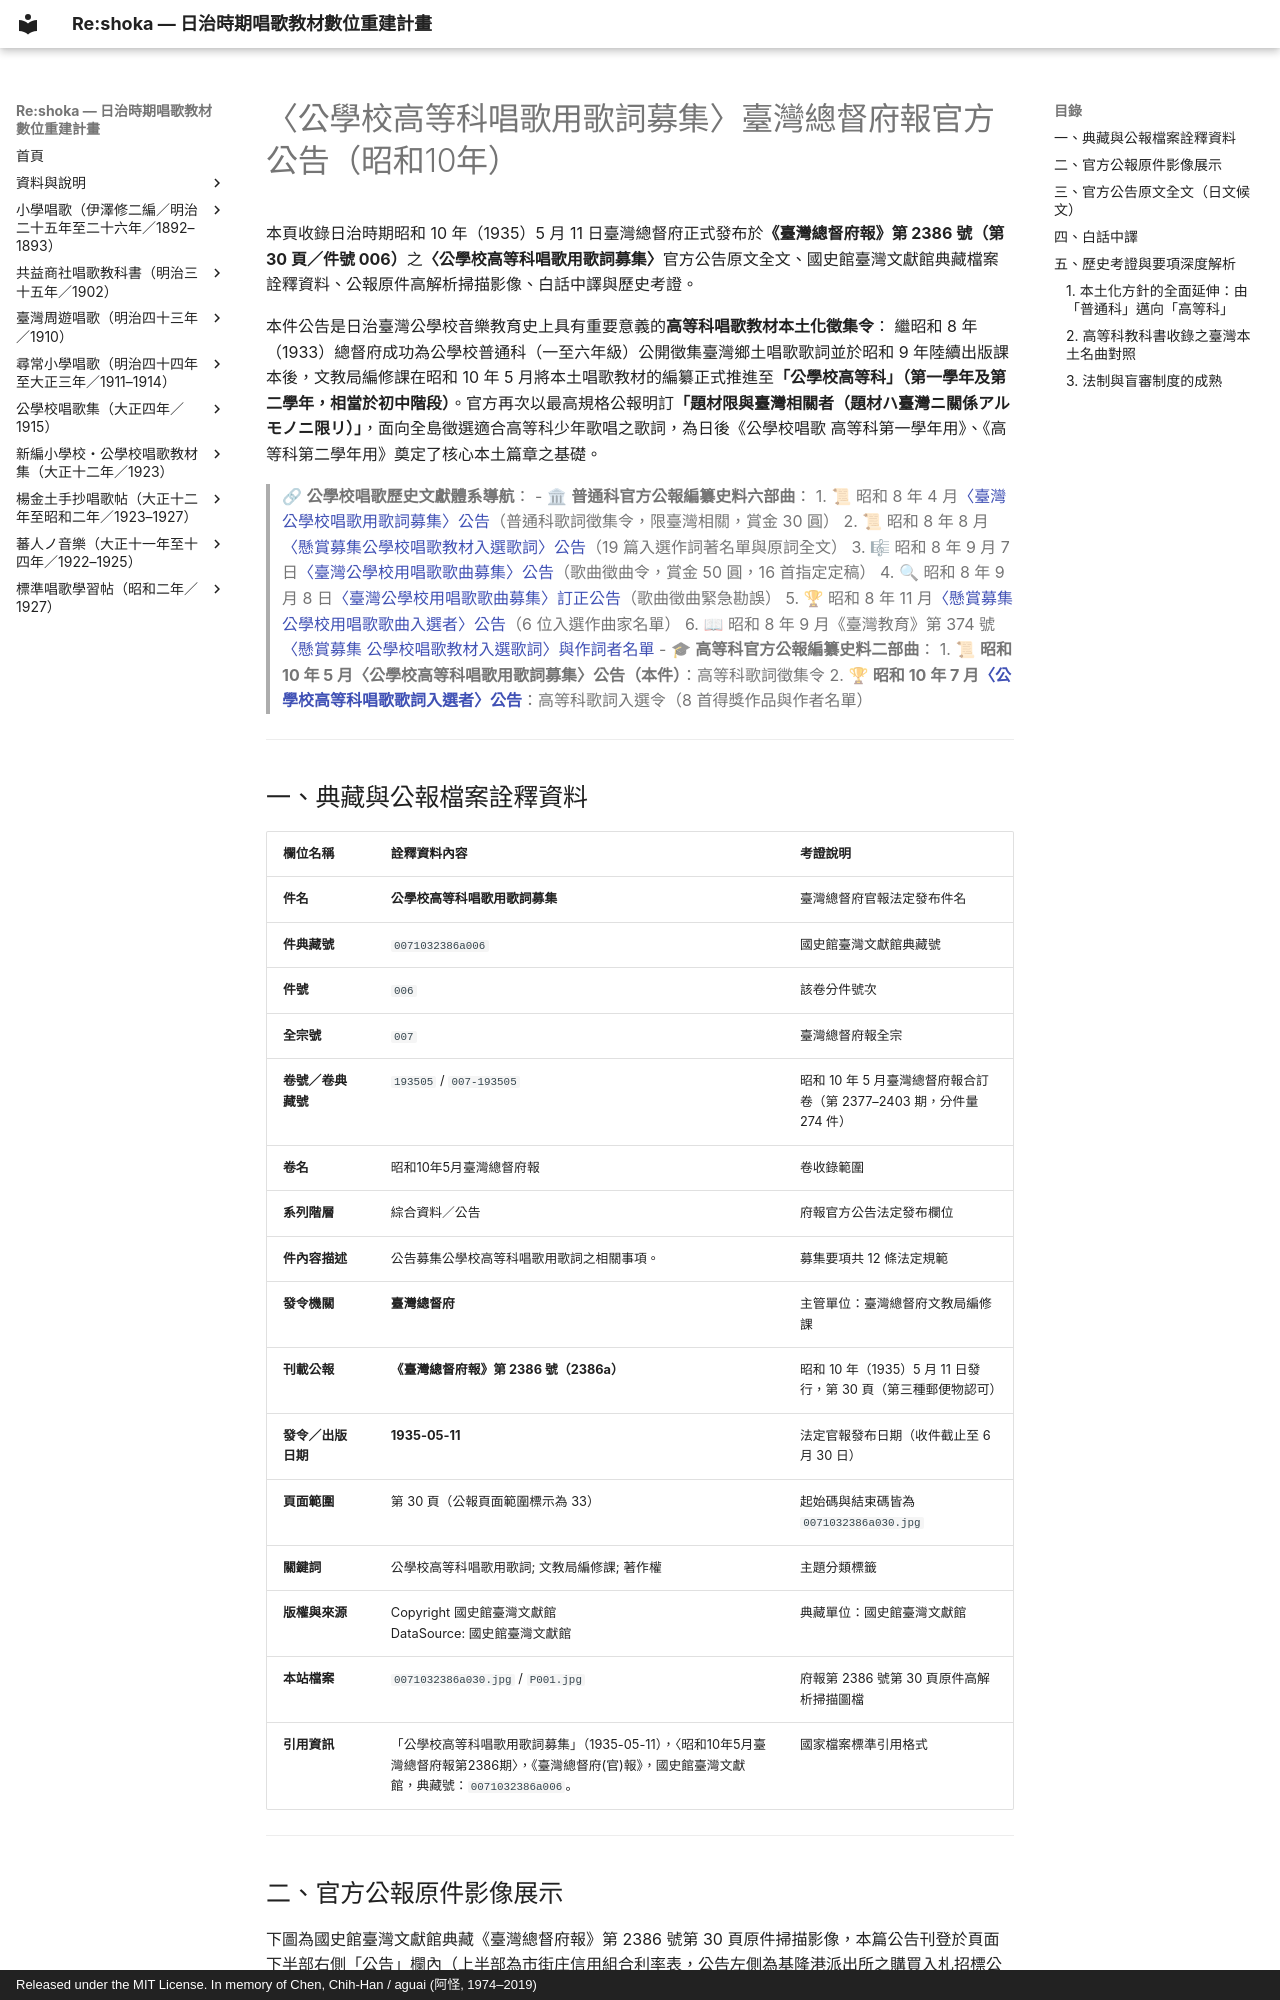

repository: TMDLang/reshoka · page: kogakko_shoka/koto_lyrics_call/index.html · generator: mkdocs · copyright: Released under the MIT License. In memory of Chen, Chih-Han / aguai (阿怪, 1974–2019)

---
title: "〈公學校高等科唱歌用歌詞募集〉臺灣總督府報官方公告（昭和10年） — 《公學校唱歌》史料考證"
description: "收錄昭和10年（1935）5月11日臺灣總督府發布於《臺灣總督府報》第2386號之〈公學校高等科唱歌用歌詞募集〉官方公告全文原文、國史館臺灣文獻館典藏詮釋資料（件典藏號 0071032386a006）、公報原件高解析掃描影像，見證日治時期臺灣公學校高等科專用唱歌教材歌詞面向全臺公開懸賞徵集（限臺灣相關題材，每篇賞金30圓）之歷史起點。"
image: P001.jpg
keywords: 公學校高等科唱歌用歌詞募集, 臺灣總督府報, 公學校唱歌, 高等科, 國史館臺灣文獻館, 歌詞募集, 懸賞募集, 文教局編修課, 昭和十年, 臺灣神社, 臺灣の歌, おんらいの丘
schema_type: HistoricalDocument
---

# 〈公學校高等科唱歌用歌詞募集〉臺灣總督府報官方公告（昭和10年）

本頁收錄日治時期昭和 10 年（1935）5 月 11 日臺灣總督府正式發布於**《臺灣總督府報》第 2386 號（第 30 頁／件號 006）**之**〈公學校高等科唱歌用歌詞募集〉**官方公告原文全文、國史館臺灣文獻館典藏檔案詮釋資料、公報原件高解析掃描影像、白話中譯與歷史考證。

本件公告是日治臺灣公學校音樂教育史上具有重要意義的**高等科唱歌教材本土化徵集令**：
繼昭和 8 年（1933）總督府成功為公學校普通科（一至六年級）公開徵集臺灣鄉土唱歌歌詞並於昭和 9 年陸續出版課本後，文教局編修課在昭和 10 年 5 月將本土唱歌教材的編纂正式推進至**「公學校高等科」（第一學年及第二學年，相當於初中階段）**。官方再次以最高規格公報明訂**「題材限與臺灣相關者（題材ハ臺灣ニ關係アルモノニ限リ）」**，面向全島徵選適合高等科少年歌唱之歌詞，為日後《公學校唱歌 高等科第一學年用》、《高等科第二學年用》奠定了核心本土篇章之基礎。

> 🔗 **公學校唱歌歷史文獻體系導航**：
> - 🏛 **普通科官方公報編纂史料六部曲**：
>   1. 📜 昭和 8 年 4 月[〈臺灣公學校唱歌用歌詞募集〉公告](../lyrics_call/index.md)（普通科歌詞徵集令，限臺灣相關，賞金 30 圓）
>   2. 📜 昭和 8 年 8 月[〈懸賞募集公學校唱歌教材入選歌詞〉公告](../official_selection/index.md)（19 篇入選作詞著名單與原詞全文）
>   3. 🎼 昭和 8 年 9 月 7 日[〈臺灣公學校用唱歌歌曲募集〉公告](../melody_call/index.md)（歌曲徵曲令，賞金 50 圓，16 首指定定稿）
>   4. 🔍 昭和 8 年 9 月 8 日[〈臺灣公學校用唱歌歌曲募集〉訂正公告](../melody_call_errata/index.md)（歌曲徵曲緊急勘誤）
>   5. 🏆 昭和 8 年 11 月[〈懸賞募集公學校用唱歌歌曲入選者〉公告](../official_melody_selection/index.md)（6 位入選作曲家名單）
>   6. 📖 昭和 8 年 9 月《臺灣教育》第 374 號[〈懸賞募集 公學校唱歌教材入選歌詞〉與作詞者名單](../lyrics_contest/index.md)
> - 🎓 **高等科官方公報編纂史料二部曲**：
>   1. 📜 **昭和 10 年 5 月〈公學校高等科唱歌用歌詞募集〉公告（本件）**：高等科歌詞徵集令
>   2. 🏆 **昭和 10 年 7 月[〈公學校高等科唱歌歌詞入選者〉公告](../koto_official_selection/index.md)**：高等科歌詞入選令（8 首得獎作品與作者名單）

---
